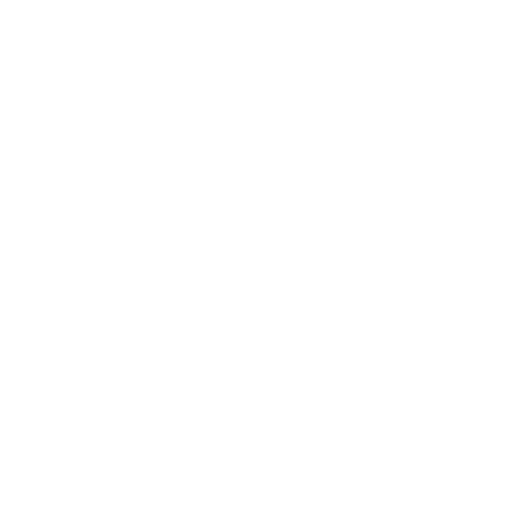
t = 0.00 s
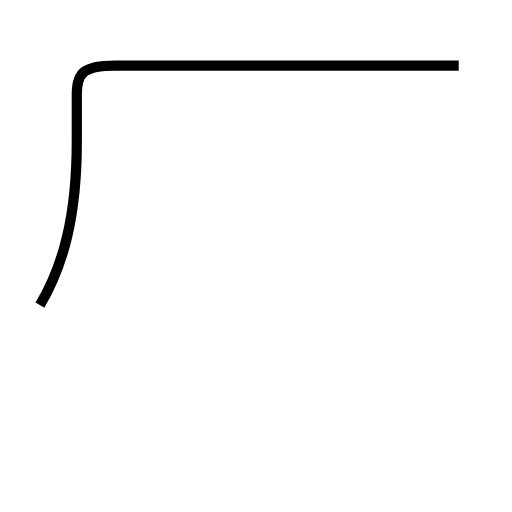
t = 1.81 s
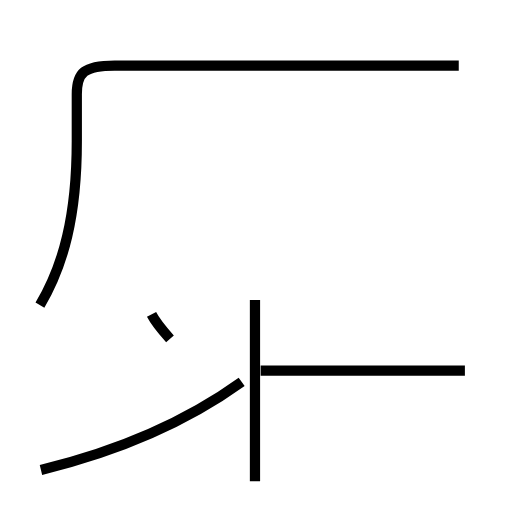
t = 3.67 s
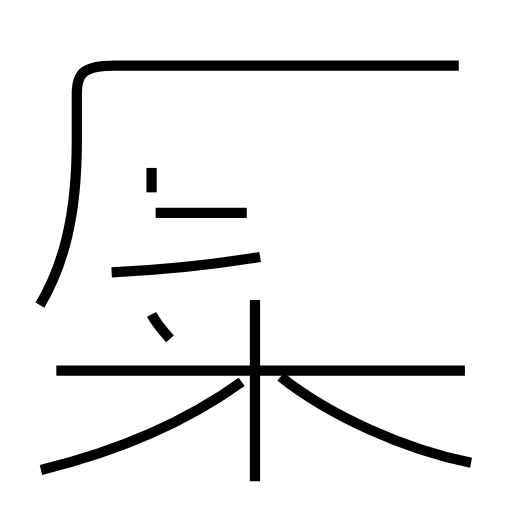
t = 5.67 s
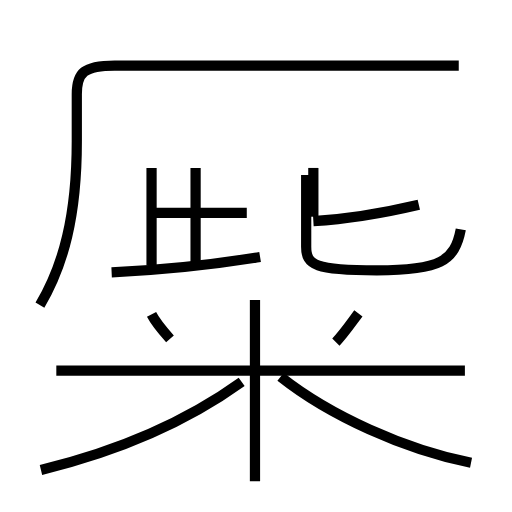
t = 7.49 s
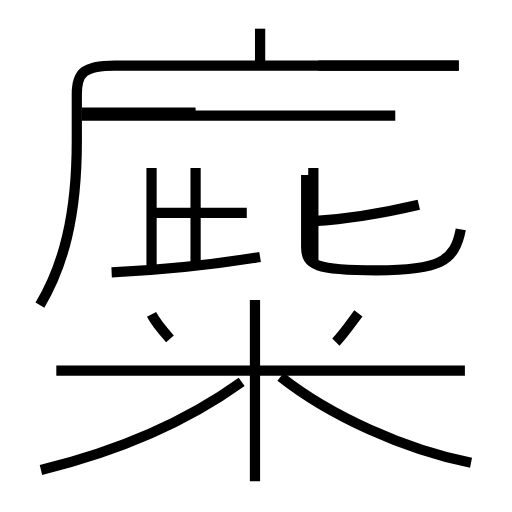
t = 9.40 s

The animated SVG that drew these frames (rendered in a browser with its animation timeline set to each time). Animation: 18 SMIL elements (animate=18); one cycle of 9.40 s.

<?xml version='1.0' encoding='utf-8'?>
<svg viewBox="0.0 -6.0 50.0 50.0" version="1.1" xmlns="http://www.w3.org/2000/svg"><rect x="-1000" y="-1000" width="2000" height="2000" stroke="white" fill="white" /><g style="fill:none;stroke:#000000;stroke-width:1"><path d="M 3.9 -14.2 C 6.2 -18.1 7.5 -22.9 7.5 -30.2 L 7.5 -34.8 C 7.5 -36.9 8.2 -37.6 11.2 -37.6 L 44.8 -37.6 " transform="translate(0.0 38.0)" stroke-dasharray="60.281001078660005" stroke-dashoffset="60.281001078660005"><animate attributeName="stroke-dashoffset" from="60.281001078660005" to="0" dur="1.8084300323598002s" begin="0s; anim_end.end" fill="freeze" id="anim0" /></path><path d="M 4.0 1.9 C 11.0 0.2 17.9 -2.6 23.6 -6.7 " transform="translate(0.0 38.0)" stroke-dasharray="21.53437654085604" stroke-dashoffset="21.53437654085604"><animate attributeName="stroke-dashoffset" from="21.53437654085604" to="0" dur="0.6460312962256812s" begin="anim0.end" fill="freeze" id="anim1" /></path><path d="M 16.6 -10.9 C 15.9 -11.7 15.1 -12.7 14.8 -13.3 " transform="translate(0.0 38.0)" stroke-dasharray="3.0057991118213647" stroke-dashoffset="3.0057991118213647"><animate attributeName="stroke-dashoffset" from="3.0057991118213647" to="0" dur="0.09017397335464093s" begin="anim1.end" fill="freeze" id="anim2" /></path><path d="M 24.9 3.0 L 24.9 -14.7 " transform="translate(0.0 38.0)" stroke-dasharray="17.7" stroke-dashoffset="17.7"><animate attributeName="stroke-dashoffset" from="17.7" to="0" dur="0.5309999999999999s" begin="anim2.end" fill="freeze" id="anim3" /></path><path d="M 45.4 -7.8 L 5.5 -7.8 " transform="translate(0.0 38.0)" stroke-dasharray="39.9" stroke-dashoffset="39.9"><animate attributeName="stroke-dashoffset" from="39.9" to="0" dur="1.1969999999999998s" begin="anim3.end" fill="freeze" id="anim4" /></path><path d="M 10.9 -17.4 C 15.4 -17.6 21.1 -18.2 25.4 -18.9 " transform="translate(0.0 38.0)" stroke-dasharray="14.584544238219898" stroke-dashoffset="14.584544238219898"><animate attributeName="stroke-dashoffset" from="14.584544238219898" to="0" dur="0.4375363271465969s" begin="anim4.end" fill="freeze" id="anim5" /></path><path d="M 24.1 -23.2 L 15.2 -23.2 " transform="translate(0.0 38.0)" stroke-dasharray="8.900000000000002" stroke-dashoffset="8.900000000000002"><animate attributeName="stroke-dashoffset" from="8.900000000000002" to="0" dur="0.26700000000000007s" begin="anim5.end" fill="freeze" id="anim6" /></path><path d="M 46.0 1.2 C 39.5 -0.1 32.2 -3.4 27.4 -7.2 " transform="translate(0.0 38.0)" stroke-dasharray="20.57681335325625" stroke-dashoffset="20.57681335325625"><animate attributeName="stroke-dashoffset" from="20.57681335325625" to="0" dur="0.6173044005976874s" begin="anim6.end" fill="freeze" id="anim7" /></path><path d="M 14.8 -27.6 L 14.8 -18.1 " transform="translate(0.0 38.0)" stroke-dasharray="9.5" stroke-dashoffset="9.5"><animate attributeName="stroke-dashoffset" from="9.5" to="0" dur="0.285s" begin="anim7.end" fill="freeze" id="anim8" /></path><path d="M 32.8 -10.6 C 33.5 -11.3 34.4 -12.6 35.0 -13.4 " transform="translate(0.0 38.0)" stroke-dasharray="3.5637494473830684" stroke-dashoffset="3.5637494473830684"><animate attributeName="stroke-dashoffset" from="3.5637494473830684" to="0" dur="0.10691248342149205s" begin="anim8.end" fill="freeze" id="anim9" /></path><path d="M 45.0 -21.6 C 44.4 -18.5 43.0 -17.6 36.8 -17.6 C 30.8 -17.6 29.9 -18.1 29.9 -19.9 L 29.9 -26.9 " transform="translate(0.0 38.0)" stroke-dasharray="25.31986360797136" stroke-dashoffset="25.31986360797136"><animate attributeName="stroke-dashoffset" from="25.31986360797136" to="0" dur="0.7595959082391408s" begin="anim9.end" fill="freeze" id="anim10" /></path><path d="M 19.1 -27.6 L 19.1 -18.1 " transform="translate(0.0 38.0)" stroke-dasharray="9.5" stroke-dashoffset="9.5"><animate attributeName="stroke-dashoffset" from="9.5" to="0" dur="0.285s" begin="anim10.end" fill="freeze" id="anim11" /></path><path d="M 30.6 -22.4 C 34.0 -22.6 37.5 -23.2 40.9 -24.0 " transform="translate(0.0 38.0)" stroke-dasharray="10.436299919558982" stroke-dashoffset="10.436299919558982"><animate attributeName="stroke-dashoffset" from="10.436299919558982" to="0" dur="0.31308899758676945s" begin="anim11.end" fill="freeze" id="anim12" /></path><path d="M 30.6 -27.6 L 30.6 -18.1 " transform="translate(0.0 38.0)" stroke-dasharray="9.5" stroke-dashoffset="9.5"><animate attributeName="stroke-dashoffset" from="9.5" to="0" dur="0.285s" begin="anim12.end" fill="freeze" id="anim13" /></path><path d="M 19.1 -33.0 L 8.0 -33.0 " transform="translate(0.0 38.0)" stroke-dasharray="11.100000000000001" stroke-dashoffset="11.100000000000001"><animate attributeName="stroke-dashoffset" from="11.100000000000001" to="0" dur="0.333s" begin="anim13.end" fill="freeze" id="anim14" /></path><path d="M 25.4 -37.6 L 25.4 -41.2 " transform="translate(0.0 38.0)" stroke-dasharray="3.6000000000000014" stroke-dashoffset="3.6000000000000014"><animate attributeName="stroke-dashoffset" from="3.6000000000000014" to="0" dur="0.10800000000000004s" begin="anim14.end" fill="freeze" id="anim15" /></path><path d="M 38.6 -32.7 L 8.0 -32.7 " transform="translate(0.0 38.0)" stroke-dasharray="30.6" stroke-dashoffset="30.6"><animate attributeName="stroke-dashoffset" from="30.6" to="0" dur="0.918s" begin="anim15.end" fill="freeze" id="anim16" /></path><path d="M 44.8 -37.6 L 31.1 -37.6" transform="translate(0.0 38.0)" stroke-dasharray="13.699999999999996" stroke-dashoffset="13.699999999999996"><animate attributeName="stroke-dashoffset" from="13.699999999999996" to="0" dur="0.41099999999999987s" begin="anim16.end" fill="freeze" id="anim_end" /></path></g></svg>
